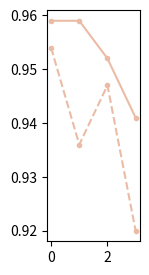

Reproduce this figure in Python. (Note: this script raises an exception after producing the figure.)

from matplotlib import pyplot as plt
import math
import os
import numpy as np
import scipy as sc
import pylab as pl
import seaborn as sns
from scipy.stats import ranksums
import random

def autolabel(rects, ax):
    for rect in rects:
        height = rect.get_height()
        ax.annotate('%.2f' % height,
                    xy=(rect.get_x() + rect.get_width() / 2, height),
                    xytext=(0, 3),  # 3点垂直偏移
                    textcoords="offset points",
                    ha='center', va='bottom')


# def plot_sim_somatic_accuracy(val_dict, val_dict_ont):
#
#     af_legend = [0.10,  0.08, 0.05, 0.04, 0.03, 0.02, 0.01]
#
#     # # STEP: plot
#     r1 = np.arange(len(af_legend))
#
#     fig = pl.figure(figsize=(4, 1))  # llc_x, llc_y, width, height
#
#     ax = fig.add_subplot(1, 1, 1)
#     svision_pro_256_na = np.isfinite(np.array(val_dict["SVision-pro-256"]).astype(np.double))
#     svision_pro_512_na = np.isfinite(np.array(val_dict["SVision-pro-512"]).astype(np.double))
#     svision_pro_1024_na = np.isfinite(np.array(val_dict["SVision-pro-1024"]).astype(np.double))
#     sniffles2_na = np.isfinite(np.array(val_dict["sniffles2"]).astype(np.double))
#     nanomonsv_na = np.isfinite(np.array(val_dict["nanomonsv"]).astype(np.double))
#
#
#     svision_pro_256_na_ont = np.isfinite(np.array(val_dict_ont["SVision-pro-256"]).astype(np.double))
#     svision_pro_512_na_ont = np.isfinite(np.array(val_dict_ont["SVision-pro-512"]).astype(np.double))
#     svision_pro_1024_na_ont = np.isfinite(np.array(val_dict_ont["SVision-pro-1024"]).astype(np.double))
#     sniffles2_na_ont = np.isfinite(np.array(val_dict_ont["sniffles2"]).astype(np.double))
#     nanomonsv_na_ont = np.isfinite(np.array(val_dict_ont["nanomonsv"]).astype(np.double))
#
#     # # draw hifi
#     marker = "."
#     line = "-"
#
#     line1 = ax.plot(r1[svision_pro_256_na], np.array(val_dict["SVision-pro-256"])[svision_pro_256_na], label="SVision-pro-256", color="#4386bc", marker=marker, ls=line)
#     line2 = ax.plot(r1[svision_pro_512_na], np.array(val_dict["SVision-pro-512"])[svision_pro_512_na], label="SVision-pro-512", color="#579979", marker=marker, ls=line)
#     line3 = ax.plot(r1[svision_pro_1024_na], np.array(val_dict["SVision-pro-1024"])[svision_pro_1024_na], label="SVision-pro-1024", color="#ebbca5", marker=marker, ls=line)
#     line4 = ax.plot(r1[sniffles2_na], np.array(val_dict["sniffles2"])[sniffles2_na], label="sniffles2", color="#a0aebf", marker=marker, ls=line)
#     line5 = ax.plot(r1[nanomonsv_na], np.array(val_dict["nanomonsv"])[nanomonsv_na], label="nanomonsv", color="#abc7de", marker=marker, ls=line)
#
#     # # draw ont
#     marker = '.'
#     line = "--"
#     line1 = ax.plot(r1[svision_pro_256_na_ont], np.array(val_dict_ont["SVision-pro-256"])[svision_pro_256_na], label="SVision-pro-256", color="#4386bc", marker=marker, ls=line)
#     line2 = ax.plot(r1[svision_pro_512_na_ont], np.array(val_dict_ont["SVision-pro-512"])[svision_pro_512_na], label="SVision-pro-512", color="#579979", marker=marker, ls=line)
#     line3 = ax.plot(r1[svision_pro_1024_na_ont], np.array(val_dict_ont["SVision-pro-1024"])[svision_pro_1024_na], label="SVision-pro-1024", color="#ebbca5", marker=marker, ls=line)
#     line4 = ax.plot(r1[sniffles2_na_ont], np.array(val_dict_ont["sniffles2"])[sniffles2_na], label="sniffles2", color="#a0aebf", marker=marker, ls=line)
#     line5 = ax.plot(r1[nanomonsv_na_ont], np.array(val_dict_ont["nanomonsv"])[nanomonsv_na], label="nanomonsv", color="#abc7de", marker=marker, ls=line)
#
#     ax.grid(b=True, color='grey', linestyle='-.', linewidth=0.5, alpha=0.2)
#     # ax.legend(loc='best', fontsize=7,)
#
#     # Remove axes splines
#     for s in [ 'left', 'right']:
#         ax.spines[s].set_visible(False)
#
#     plt.xticks([r for r in range(len(af_legend))], ["{}".format(af) for af in af_legend], fontsize=8,)
#
#     # # for SSV
#     ax.set_ylim([0.65, 1.02])  # xmin, xmax, ymin, ymax
#     ax.set_yticks(np.linspace(0.7, 1.0, 4))
#     ax.set_yticklabels([], fontsize=8)
#     ax.set_yticklabels([round(val, 2) for val in np.linspace(0.7, 1.0, 4)], fontsize=8)
#
#     # # for CSV hifi
#     # ax.set_ylim([0.9, 1.02])  # xmin, xmax, ymin, ymax
#     # ax.set_yticks(np.linspace(0.9, 1.0, 2))
#     # # ax.set_yticklabels([], fontsize=8)
#     # ax.set_yticklabels([round(val, 2) for val in np.linspace(0.9, 1.0, 2)], fontsize=8)
#     # plt.xticks([r for r in range(len(af_legend))], [], fontsize=8,)
#
#     # # # for CSV ont
#     # ax.set_ylim([0.8, 1.02])  # xmin, xmax, ymin, ymax
#     # ax.set_yticks(np.linspace(0.8, 1.0, 3))
#     # ax.set_yticklabels([], fontsize=8)
#     # ax.set_yticklabels([round(val, 2) for val in np.linspace(0.8, 1.0, 3)], fontsize=8)
#
#     plt.savefig("out_sim_somatic_accuracy.png", dpi=200)
#     plt.savefig("out_sim_somatic_accuracy.svg")




def plot_sim_somatic_accuracy(val_dict, seq='hifi'):

    if seq == "hifi":
        marker = "."
        line = "-"
    else:
        marker = '.'
        line = "--"

    # af_total = np.array([1090, 1088, 1099, 1058, 1086, 1045, 1024, 1055, 1096])
    # af_legend = [0.25, 0.2, 0.15, 0.10, 0.08, 0.05, 0.03, 0.02, 0.01]
    # af_legend = [0.10, 0.09, 0.08, 0.07, 0.06, 0.05, 0.04, 0.03, 0.02, 0.01]
    af_legend = [0.10,  0.08, 0.05, 0.04, 0.03, 0.02, 0.01]

    # # STEP: plot
    r1 = np.arange(len(af_legend))

    fig = pl.figure(figsize=(2.5, 3))  # llc_x, llc_y, width, height
    # fig = pl.figure(figsize=(2.5, 1))  # llc_x, llc_y, width, height
    # fig = pl.figure(figsize=(2.5, 1.5))  # llc_x, llc_y, width, height

    ax = fig.add_subplot(1, 1, 1)
    svision_pro_256_na = np.isfinite(np.array(val_dict["SVision-pro-256"]).astype(np.double))
    svision_pro_512_na = np.isfinite(np.array(val_dict["SVision-pro-512"]).astype(np.double))
    svision_pro_1024_na = np.isfinite(np.array(val_dict["SVision-pro-1024"]).astype(np.double))
    sniffles2_na = np.isfinite(np.array(val_dict["sniffles2"]).astype(np.double))
    nanomonsv_na = np.isfinite(np.array(val_dict["nanomonsv"]).astype(np.double))

    line1 = ax.plot(r1[svision_pro_256_na], np.array(val_dict["SVision-pro-256"])[svision_pro_256_na], label="SVision-pro-256", color="#4386bc", marker=marker, ls=line)
    line2 = ax.plot(r1[svision_pro_512_na], np.array(val_dict["SVision-pro-512"])[svision_pro_512_na], label="SVision-pro-512", color="#579979", marker=marker, ls=line)
    line3 = ax.plot(r1[svision_pro_1024_na], np.array(val_dict["SVision-pro-1024"])[svision_pro_1024_na], label="SVision-pro-1024", color="#ebbca5", marker=marker, ls=line)
    line4 = ax.plot(r1[sniffles2_na], np.array(val_dict["sniffles2"])[sniffles2_na], label="sniffles2", color="#a0aebf", marker=marker, ls=line)
    line5 = ax.plot(r1[nanomonsv_na], np.array(val_dict["nanomonsv"])[nanomonsv_na], label="nanomonsv", color="#abc7de", marker=marker, ls=line)


    ax.grid(b=True, color='grey', linestyle='-.', linewidth=0.5, alpha=0.2)
    # ax.legend(loc='best', fontsize=7,)

    # Remove axes splines
    for s in [ 'left', 'right']:
        ax.spines[s].set_visible(False)

    plt.xticks([r for r in range(len(af_legend))], ["{}".format(af) for af in af_legend], fontsize=8,)

    # # for SSV
    # ax.set_ylim([0.65, 1.02])  # xmin, xmax, ymin, ymax
    # ax.set_yticks(np.linspace(0.7, 1.0, 4))
    # ax.set_yticklabels([], fontsize=8)
    # ax.set_yticklabels([round(val, 2) for val in np.linspace(0.7, 1.0, 4)], fontsize=8)

    # # for SSV ONT
    ax.set_ylim([0.65, 1.02])  # xmin, xmax, ymin, ymax
    ax.set_yticks(np.linspace(0.7, 1.0, 4))
    ax.set_yticklabels([], fontsize=8)
    # ax.set_yticklabels([round(val, 2) for val in np.linspace(0.7, 1.0, 4)], fontsize=8)

    # # for CSV hifi
    # ax.set_ylim([0.9, 1.02])  # xmin, xmax, ymin, ymax
    # ax.set_yticks(np.linspace(0.9, 1.0, 2))
    # ax.set_yticklabels([], fontsize=8)
    # ax.set_yticklabels([round(val, 2) for val in np.linspace(0.9, 1.0, 2)], fontsize=8)
    # plt.xticks([r for r in range(len(af_legend))], [], fontsize=8,)

    # # # for CSV ont
    # ax.set_ylim([0.8, 1.02])  # xmin, xmax, ymin, ymax
    # ax.set_yticks(np.linspace(0.8, 1.0, 3))
    # ax.set_yticklabels([], fontsize=8)
    # ax.set_yticklabels([round(val, 2) for val in np.linspace(0.8, 1.0, 3)], fontsize=8)

    # plt.ylabel("SSV HiFi")

    plt.savefig("out_sim_somatic_accuracy.png", dpi=200, bbox_inches='tight',)
    # plt.savefig("out_sim_somatic_accuracy.svg")



def plot_sim_somatic_accuracy_1024(val_dict, val_dict_ont):


    # af_legend = [0.10,  0.08, 0.05, 0.04, 0.03, 0.02, 0.01]
    af_legend = [ 0.04, 0.03, 0.02, 0.01]

    for key in val_dict:
        val_dict[key][-4] = val_dict[key][0]
        val_dict[key][-3] = val_dict[key][-4]

        val_dict[key] = val_dict[key][-4: ]



    for key in val_dict_ont:
        val_dict[key][-4] = val_dict[key][0]
        val_dict[key][-3] = val_dict[key][-4]

        val_dict_ont[key] = val_dict_ont[key][-4: ]

    # # STEP: plot
    r1 = np.arange(len(af_legend))

    # fig = pl.figure(figsize=(2.5, 3))  # llc_x, llc_y, width, height
    fig = pl.figure(figsize=(1.2, 3))  # llc_x, llc_y, width, height


    ax = fig.add_subplot(1, 1, 1)

    marker = "."
    line = "-"
    svision_pro_1024_na = np.isfinite(np.array(val_dict["SVision-pro-1024"]).astype(np.double))
    sniffles2_na = np.isfinite(np.array(val_dict["sniffles2"]).astype(np.double))
    nanomonsv_na = np.isfinite(np.array(val_dict["nanomonsv"]).astype(np.double))

    ax.plot(r1[svision_pro_1024_na], np.array(val_dict["SVision-pro-1024"])[svision_pro_1024_na], label="SVision-pro", color="#ebbca5", marker=marker, ls=line)
    ax.plot(r1[sniffles2_na], np.array(val_dict["sniffles2"])[sniffles2_na], label="sniffles2", color="#a0aebf", marker=marker, ls=line)
    ax.plot(r1[nanomonsv_na], np.array(val_dict["nanomonsv"])[nanomonsv_na], label="nanomonsv", color="#abc7de", marker=marker, ls=line)

    marker = '.'
    line = "--"
    svision_pro_1024_na_ont = np.isfinite(np.array(val_dict_ont["SVision-pro-1024"]).astype(np.double))
    sniffles2_na_ont = np.isfinite(np.array(val_dict_ont["sniffles2"]).astype(np.double))
    nanomonsv_na_ont = np.isfinite(np.array(val_dict_ont["nanomonsv"]).astype(np.double))

    ax.plot(r1[svision_pro_1024_na_ont], np.array(val_dict_ont["SVision-pro-1024"])[svision_pro_1024_na], label="SVision-pro", color="#ebbca5", marker=marker, ls=line)
    ax.plot(r1[sniffles2_na_ont], np.array(val_dict_ont["sniffles2"])[sniffles2_na], label="sniffles2", color="#a0aebf", marker=marker, ls=line)
    ax.plot(r1[nanomonsv_na_ont], np.array(val_dict_ont["nanomonsv"])[nanomonsv_na], label="nanomonsv", color="#abc7de", marker=marker, ls=line)

    ax.grid(b=True, color='grey', linestyle='-.', linewidth=0.5, alpha=0.2)
    # ax.legend(loc='best', fontsize=7,)

    # Remove axes splines
    for s in [ 'left', 'right']:
        ax.spines[s].set_visible(False)

    plt.xticks([r for r in range(len(af_legend))], ["0.10", "0.04", "0.02", "0.01"], fontsize=8,rotation=340)

    # # for SSV
    ax.set_ylim([0.65, 1.02])  # xmin, xmax, ymin, ymax
    ax.set_yticks(np.linspace(0.7, 1.0, 4))
    ax.set_yticklabels([], fontsize=10)
    ax.set_yticklabels([round(val, 2) for val in np.linspace(0.7, 1.0, 4)], fontsize=8)

    # # for CSV
    # ax.set_ylim([0.9, 1.02])  # xmin, xmax, ymin, ymax
    # ax.set_yticks(np.linspace(0.9, 1.0, 2))
    # ax.set_yticklabels([], fontsize=8)
    # ax.set_yticklabels([round(val, 2) for val in np.linspace(0.9, 1.0, 2)], fontsize=8)
    # plt.xticks([r for r in range(len(af_legend))], [], fontsize=8,)

    # # # for CSV ont
    # ax.set_ylim([0.8, 1.02])  # xmin, xmax, ymin, ymax
    # ax.set_yticks(np.linspace(0.8, 1.0, 3))
    # ax.set_yticklabels([], fontsize=8)
    # ax.set_yticklabels([round(val, 2) for val in np.linspace(0.8, 1.0, 3)], fontsize=8)

    # plt.ylabel("SSV HiFi")
    # plt.ylabel("Somatic SSV accuracy", fontsize=16)

    plt.savefig("out_sim_somatic_accuracy.png", dpi=1500, bbox_inches='tight',)
    # plt.savefig("out_sim_somatic_accuracy.svg")


def plot_sim_somatic_accuracy_1024_csv(val_dict, val_dict_ont):

    # af_total = np.array([1090, 1088, 1099, 1058, 1086, 1045, 1024, 1055, 1096])
    # af_legend = [0.25, 0.2, 0.15, 0.10, 0.08, 0.05, 0.03, 0.02, 0.01]
    # af_legend = [0.10, 0.09, 0.08, 0.07, 0.06, 0.05, 0.04, 0.03, 0.02, 0.01]
    af_legend = [0.04, 0.03, 0.02, 0.01]

    for key in val_dict:
        val_dict[key][-4] = val_dict[key][0]
        val_dict[key][-3] = val_dict[key][-4]

        val_dict[key] = val_dict[key][-4: ]



    for key in val_dict_ont:
        val_dict[key][-4] = val_dict[key][0]
        val_dict[key][-3] = val_dict[key][-4]

        val_dict_ont[key] = val_dict_ont[key][-4: ]

    # # STEP: plot
    r1 = np.arange(len(af_legend))

    fig = pl.figure(figsize=(1.2, 3))  # llc_x, llc_y, width, height
    # fig = pl.figure(figsize=(2.5, 1))  # llc_x, llc_y, width, height
    # fig = pl.figure(figsize=(2.5, 1.5))  # llc_x, llc_y, width, height

    ax = fig.add_subplot(1, 1, 1)

    marker = "."
    line = "-"
    svision_pro_1024_na = np.isfinite(np.array(val_dict["SVision-pro-1024"]).astype(np.double))
    sniffles2_na = np.isfinite(np.array(val_dict["sniffles2"]).astype(np.double))
    nanomonsv_na = np.isfinite(np.array(val_dict["nanomonsv"]).astype(np.double))

    ax.plot(r1[svision_pro_1024_na], np.array(val_dict["SVision-pro-1024"])[svision_pro_1024_na], label="SVision-pro", color="#ebbca5", marker=marker, ls=line)
    ax.plot(r1[sniffles2_na], np.array(val_dict["sniffles2"])[sniffles2_na], label="sniffles2", color="#a0aebf", marker=marker, ls=line)
    ax.plot(r1[nanomonsv_na], np.array(val_dict["nanomonsv"])[nanomonsv_na], label="nanomonsv", color="#abc7de", marker=marker, ls=line)

    marker = '.'
    line = "--"
    svision_pro_1024_na_ont = np.isfinite(np.array(val_dict_ont["SVision-pro-1024"]).astype(np.double))
    sniffles2_na_ont = np.isfinite(np.array(val_dict_ont["sniffles2"]).astype(np.double))
    nanomonsv_na_ont = np.isfinite(np.array(val_dict_ont["nanomonsv"]).astype(np.double))

    ax.plot(r1[svision_pro_1024_na_ont], np.array(val_dict_ont["SVision-pro-1024"])[svision_pro_1024_na], label="SVision-pro", color="#ebbca5", marker=marker, ls=line)
    ax.plot(r1[sniffles2_na_ont], np.array(val_dict_ont["sniffles2"])[sniffles2_na], label="sniffles2", color="#a0aebf", marker=marker, ls=line)
    ax.plot(r1[nanomonsv_na_ont], np.array(val_dict_ont["nanomonsv"])[nanomonsv_na], label="nanomonsv", color="#abc7de", marker=marker, ls=line)

    ax.grid(b=True, color='grey', linestyle='-.', linewidth=0.5, alpha=0.2)
    # ax.legend(loc='best', fontsize=7,)

    # Remove axes splines
    for s in [ 'left', 'right']:
        ax.spines[s].set_visible(False)

    plt.xticks([r for r in range(len(af_legend))], ["0.10", "0.04", "0.02", "0.01"], fontsize=8,rotation=340)

    ax.set_ylim([0.65, 1.02])  # xmin, xmax, ymin, ymax
    ax.set_yticks(np.linspace(0.7, 1.0, 4))
    ax.set_yticklabels([], fontsize=8)
    # ax.set_yticklabels([round(val, 2) for val in np.linspace(0.7, 1.0, 4)], fontsize=8)

    # # for CSV
    # ax.set_ylim([0.9, 1.02])  # xmin, xmax, ymin, ymax
    # ax.set_yticks(np.linspace(0.9, 1.0, 2))
    # ax.set_yticklabels([], fontsize=8)
    # ax.set_yticklabels([round(val, 2) for val in np.linspace(0.9, 1.0, 2)], fontsize=8)
    # plt.xticks([r for r in range(len(af_legend))], [], fontsize=8,)

    # # # for CSV ont
    # ax.set_ylim([0.8, 1.02])  # xmin, xmax, ymin, ymax
    # ax.set_yticks(np.linspace(0.8, 1.0, 3))
    # ax.set_yticklabels([], fontsize=8)
    # ax.set_yticklabels([round(val, 2) for val in np.linspace(0.8, 1.0, 3)], fontsize=8)

    # plt.ylabel("SSV HiFi")

    plt.savefig("out_sim_somatic_accuracy.png", dpi=1500, bbox_inches='tight',)
    # plt.savefig("out_sim_somatic_accuracy.svg")



if __name__ == '__main__':
    # hifi_accurate = data.sim_somatic_hifi_accurate_values
    # ont_accurate = data.sim_somatic_ont_accurate_values
    #
    # plot_sim_somatic_accuracy(hifi_accurate, ont_accurate)

    #
    # hifi_accurate_runtime = data.sim_somatic_hifi_allaccurate_runtime
    # ont_accurate_runtime = data.sim_somatic_ont_allaccurate_runtime
    #
    # plot_sim_somatic_allaccuracy_runtime(hifi_accurate_runtime, ont_accurate_runtime)


    # sim_ssv_hifi_val_dict = {"SVision-pro-256": [0.99, None, 0.982, None, None, 0.983, 0.961, None, None, None],
    #                  "SVision-pro-512": [0.989, None, 0.985, None, None, 0.987, 0.98, 0.979, 0.931, None],
    #                  "SVision-pro-1024": [0.99, None, 0.985, None, None, 0.988, 0.983, 0.984, 0.979, 0.931],
    #                  "sniffles2": [0.94, None, 0.944, None, None, 0.93, 0.923, 0.931, 0.936, 0.879],
    #                  "nanomonsv": [0.745, None, 0.715, None, None, 0.708, 0.721, 0.684, 0.7, 0.653]}

    sim_ssv_hifi_val_dict = {"SVision-pro-256": [None, None, None, None, None, None, None],
                     "SVision-pro-512": [None, None, None, None, None, None, None],
                     "SVision-pro-1024": [0.982, 0.981, 0.977, 0.979, 0.973, 0.971, 0.965],
                     "sniffles2": [0.938, 0.929, 0.934, 0.938, 0.921, 0.933, 0.919],
                     "nanomonsv": [0.728, 0.715, 0.702, 0.705, 0.7, 0.72, 0.687]}

    sim_ssv_ont_val_dict = {"SVision-pro-256": [None, None, None, None, None, None, None],
                    "SVision-pro-512": [None, None, None, None, None, None, None],
                    "SVision-pro-1024": [0.989, 0.992, 0.981, 0.981, 0.974, 0.977, 0.889],
                    "sniffles2": [0.907, 0.925, 0.916, 0.916, 0.924, 0.927, 0.843],
                    "nanomonsv": [0.966, 0.966, 0.967, 0.958, 0.945, 0.931, 0.816]}

    sim_csv_hifi_val_dict = {
        "SVision-pro-256": [None, None, None, None, None, None, None],
        "SVision-pro-512": [None, None, None, None, None, None, None],
        "SVision-pro-1024": [0.959, 0.953, 0.962, 0.969, 0.958, 0.952, 0.941],
        "sniffles2": [None, None, None, None, None, None, None],
        "nanomonsv": [None, None, None, None, None, None, None],
    }

    sim_csv_ont_val_dict = {
        "SVision-pro-256": [None, None, None, None, None, None, None],
        "SVision-pro-512": [None, None, None, None, None, None, None],
        "SVision-pro-1024": [0.983, 0.96, 0.959, 0.954, 0.936, 0.947, 0.92],
        "sniffles2": [None, None, None, None, None, None, None],
        "nanomonsv": [None, None, None, None, None, None, None],
    }

    # plot_sim_somatic_accuracy(sim_ssv_ont_val_dict, "ont")
    # plot_sim_somatic_accuracy_1024(sim_ssv_hifi_val_dict, sim_ssv_ont_val_dict)
    plot_sim_somatic_accuracy_1024_csv(sim_csv_hifi_val_dict, sim_csv_ont_val_dict)

    # plot_sim_somatic_round2("/mnt/c/workspace/test/sim_somatic_ccs/HG002_SVs_Tier1_v0.6_high_confident.bamsurgeon.round2.vcf", "/mnt/c/workspace/test/sim_somatic_ont/sv_call_round2/svision-pro-256_bench_region")
